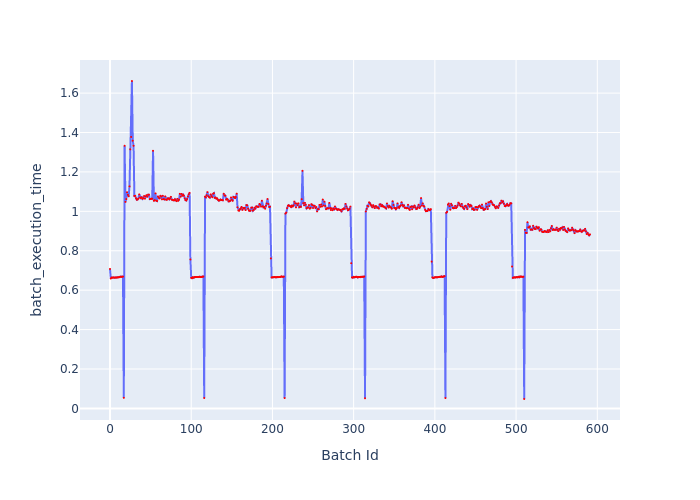

The file beside this chart, header and first rows:
Batch Id, batch_execution_time
0, 0.7078
1, 0.659
2, 0.6641
3, 0.6631
4, 0.664
5, 0.6646
6, 0.6634
7, 0.6644
8, 0.6641
9, 0.6642
10, 0.6654
11, 0.665
12, 0.6665
13, 0.6688
14, 0.6674
15, 0.6687
16, 0.6687
17, 0.05366
18, 1.333
19, 1.048
20, 1.062
21, 1.097
22, 1.084
23, 1.076
24, 1.127
25, 1.315
26, 1.378
27, 1.661
28, 1.358
29, 1.333
30, 1.078
31, 1.079
32, 1.066
33, 1.059
34, 1.06
35, 1.065
36, 1.086
37, 1.071
38, 1.068
39, 1.072
40, 1.063
41, 1.067
42, 1.078
43, 1.064
44, 1.076
45, 1.082
46, 1.074
47, 1.085
48, 1.084
49, 1.062
50, 1.063
51, 1.064
52, 1.064
53, 1.307
54, 1.053
55, 1.057
56, 1.091
57, 1.054
58, 1.052
59, 1.076
... 532 more rows
